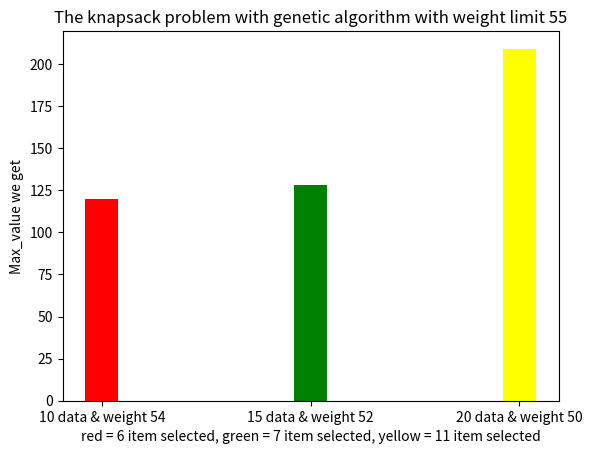

This chart was generated by the following Python code:
import matplotlib.pyplot as plt
import random
import os
file_path = 'my-file.txt'
max_weight = random.randint(30,100)
def generateProduct(size):
    with open('my-file.txt', 'a') as f:
        f.write(str(max_weight) + "\n")
        f.write("name, " + "weight, " + "value" + "\n")

    for _ in range(size):
        weight = random.randint(1,25)
        value = random.randint(5,30)
        element1 = random.randint(65,90)
        element2 = random.randint(97,122)
        element3 = random.randint(97,122)
        element4 = random.randint(97,122)
        element5 = random.randint(97,122)
        element6 = random.randint(97,122)
        arr = [chr(element1), chr(element2), chr(element3), chr(element4), chr(element5), chr(element6)]
        name = "".join(arr)
        with open('my-file.txt', 'a') as f:
            f.write(name + "," + str(weight) + "," + str(value) + "\n" )

if os.path.exists(file_path):
    if os.stat(file_path).st_size == 0:
        generateProduct(20)
else:
    generateProduct(20)   

def chromosome_generator(size, weights, weight_limit, probability):
    total_weight = float("inf")
    while total_weight>weight_limit:
        chromosome = [0 for _ in range(size)]
        for i in range(len(chromosome)):
            prob = random.uniform(0,1)
            if prob<probability:
                chromosome[i] = 1
        total_weight = 0
        for i in range(len(chromosome)):
            total_weight+=chromosome[i]*weights[i]
    return chromosome

def create_full_chromosome_ppln(population_size, weight_limit, chromosome_size, weights, prob, parent = []):
    cur_generation = []
    if parent:
        cur_generation.extend(parent)
    while len(cur_generation)<population_size:
        curent_parent  = chromosome_generator(chromosome_size, weights, weight_limit, prob)
        cur_generation.append(curent_parent)
    return cur_generation


def fitness_function(weights, values, weight_limit, chromosome):
    cur_weight = 0
    cur_cost = 0
    for i in range(len(chromosome)):
        cur_weight+=chromosome[i]*weights[i]
    if cur_weight>weight_limit:
        return 0, cur_weight
    for i in range(len(chromosome)):
        cur_cost+=chromosome[i]*values[i]
    return cur_cost, cur_weight

def fitness_evaluate(population, weights, values, weight_limit):
    value_fit = []
    weight_fit = []
    tot_value = sum(values)
    for i in range(len(population)):
        cur_chromosome = population[i]
        value, weight = fitness_function(weights, values, weight_limit, cur_chromosome)  
        value_fit.append(value/(tot_value+1))
        weight_fit.append(weight)
    return value_fit, weight_fit
def selection(population, fitness_score, num_children):
    total_fit = sum(fitness_score)
    relative_fits = [fitness_score[i]/(total_fit+0.1) for i in range(len(fitness_score))]
    cum_prob = [fitness_score[0]]
    for i in range(1, len(relative_fits)):
        cur = cum_prob[i-1] + relative_fits[i]
        cum_prob.append(cur)

    selected = []
    while len(selected)!=2 :
        for i in range(num_children):
            rate = random.uniform(0, 1)
            for index in range(len(population)):
                if cum_prob[index]>rate:
                    selected.append(population[i])
                    if len(selected)==2:
                        return selected
                    break

    return selected

def crossover(chromosome1, chromosome2, probanility_crossover):
    crossover_point = random.randint(0, 20)
    rate = random.uniform(0, 1)
    if rate<probanility_crossover:
        chromosome1[crossover_point:], chromosome2[crossover_point:] = chromosome2[crossover_point:], chromosome1[crossover_point:]
    return chromosome1, chromosome2

def mutation(chromosome, probability_mutation):
    for i in range(len(chromosome)):
        rate = random.uniform(0, 1)
        if rate<probability_mutation:
            if chromosome[i]:
                 chromosome[i] =  0
            else:
                chromosome[i] = 1
    return chromosome


weights = []
values = []
items = []
with open("my-file.txt","r") as text_file:
    line_reader=text_file.readlines()
    max_weight = int(line_reader[0])
    for line in line_reader:
        line_list=line.strip().split(",")
        try:
            item=line_list[0]
            weight=int(line_list[1])
            weights.append(weight)
            value=int(line_list[2])
            values.append(value)
            items.append((line_list[0],weight,value))
        except:
            continue


def fitness_zero_checker(chromosome, weight, weight_limit):
    tot_weigh = 0
    for i in range(len(chromosome)):
        tot_weigh+=chromosome[i]*weight[i]
    return tot_weigh<=weight_limit
def genetic_algoritm(item_size):
    population_size = 6
    chromosome_size = item_size
    create_pobability = 0.5
    crossover_probability = 0.5
    mutation_probability = 0.05
    accuracy = 0
    parent = []
    ans = [0, 0, []]
    epochs = 0
    best_chromosome = [0]*chromosome_size
    best_value = 0
    best_weight = 0
    top_va = 0
    while abs(accuracy-100)>20 or epochs<50:
        epochs+=1
        cur_generation = create_full_chromosome_ppln(population_size, max_weight, chromosome_size, weights, create_pobability, parent)
        value_fit, weight_fit = fitness_evaluate(cur_generation, weights, values, max_weight)

        selected = selection(cur_generation, value_fit, 2)
        crossover_one = []
        chromosome1, chromosome2  = selected
        chr1, chr2  = crossover(chromosome1, chromosome2, crossover_probability)
        crossover_one.extend([chr1, chr2])

        mutated_one = []
        for chromosome in crossover_one:
            mut = mutation(chromosome, mutation_probability)
            while not fitness_zero_checker(mut, weights, max_weight):
                mut = mutation(mut, mutation_probability)
            mutated_one.append(mut)
                
        for chromosome in mutated_one:
            
            my_weight = 0
            my_value = 0
            for i in range(len(chromosome)):
                my_weight+=chromosome[i]*weights[i]
                my_value+=chromosome[i]*values[i]
            top_va = max(top_va, my_value)
            cur_accurancy = (my_weight/max_weight)*100
            if my_value > ans[1]:
                accuracy = cur_accurancy
                ans = [my_weight, my_value, chromosome]
            if ans[1]>best_value:
                best_chromosome = ans[2]
                best_value = ans[1]
                best_weight = ans[0]
    ans = [best_weight, best_value, best_chromosome]
    chromosome = ans[2]
    return ans
best_weight1, best_value1, chr1 =  genetic_algoritm(10)
best_weight2, best_value2, chr2 =  genetic_algoritm(15)
best_weight3, best_value3, chr3 =  genetic_algoritm(20)
num_selected1 = chr1.count(1)
num_selected2 = chr2.count(1)
num_selected3 = chr3.count(1)



  
left = [best_value1, best_value2, best_value3]
  
height = [10, 15, 20]
  
tick_label = ['10 data & weight '+ str(best_weight1), '15 data & weight '+str(best_weight2), '20 data & weight '+str(best_weight3)]
  
plt.bar(height, left,  tick_label = tick_label,
        width = 0.8, color = ['red', 'green', 'yellow'])
  
plt.xlabel(('red = ' + str(num_selected1)+ ' item selected, ' + 'green = '+ str(num_selected2)+ ' item selected, '+ 'yellow = '+ str(num_selected3) + ' item selected'))
plt.ylabel('Max_value we get')
plt.title('The knapsack problem with genetic algorithm with weight limit '+str(max_weight))
  
plt.show()
